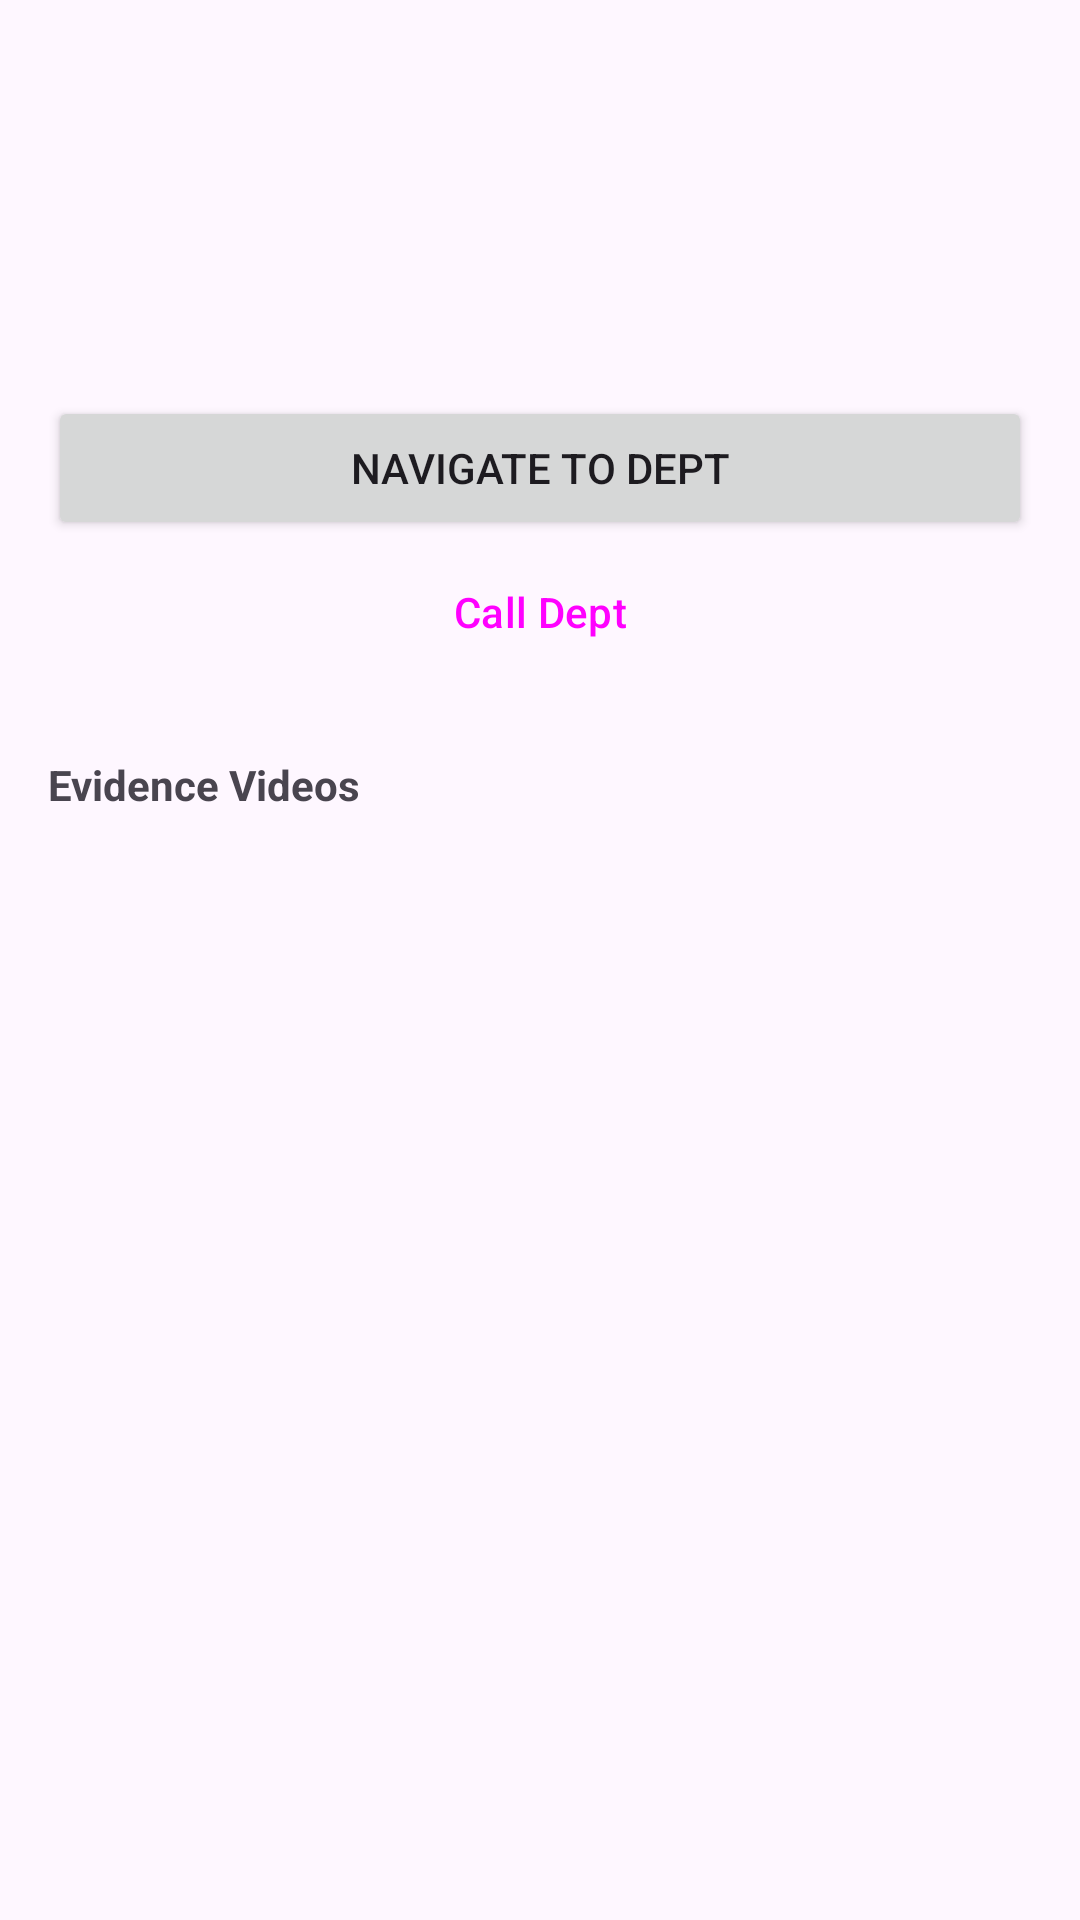

Reconstruct the res/layout file that produces this screen, plus the resources it refers to.
<!-- AndroidManifest.xml: application theme Theme.JERAPP -->
<!-- res/layout/activity_user_history_detail.xml -->
<?xml version="1.0" encoding="utf-8"?>
<LinearLayout xmlns:android="http://schemas.android.com/apk/res/android"
    android:layout_width="match_parent"
    android:layout_height="match_parent"
    android:orientation="vertical"
    android:padding="16dp">

    <TextView android:id="@+id/histType" android:layout_width="match_parent" android:layout_height="wrap_content" android:textSize="20sp" android:textStyle="bold" android:textColor="@color/primary"/>
    <TextView android:id="@+id/histDept" android:layout_width="match_parent" android:layout_height="wrap_content" android:layout_marginTop="8dp"/>
    <TextView android:id="@+id/histAddress" android:layout_width="match_parent" android:layout_height="wrap_content" android:layout_marginTop="4dp"/>
    <TextView android:id="@+id/histStatus" android:layout_width="match_parent" android:layout_height="wrap_content" android:layout_marginTop="4dp" android:textStyle="bold"/>

    <Button android:id="@+id/btnNavigate" android:layout_width="match_parent" android:layout_height="wrap_content" android:text="Navigate to Dept" android:layout_marginTop="16dp"/>
    <Button android:id="@+id/btnCall" android:layout_width="match_parent" android:layout_height="wrap_content" android:text="Call Dept" style="@style/Widget.Material3.Button.TonalButton"/>

    <TextView android:layout_width="wrap_content" android:layout_height="wrap_content" android:text="Evidence Videos" android:layout_marginTop="24dp" android:textStyle="bold"/>
    <androidx.recyclerview.widget.RecyclerView
        android:id="@+id/videoRecyclerView"
        android:layout_width="match_parent"
        android:layout_height="120dp"
        android:layout_marginTop="8dp"/>
</LinearLayout>
<!-- resources referenced by this layout -->
<resources>
  <color name="primary">#D32F2F</color>
  <style name="Theme.JERAPP" parent="Theme.Material3.DayNight.NoActionBar">
          
          <item name="colorPrimary">@color/primary</item>
          <item name="android:statusBarColor">@color/primary</item>
  
          
          <item name="android:windowLightStatusBar">false</item>
  
          
          <item name="android:navigationBarColor">@color/background</item>
          <item name="android:windowLightNavigationBar">true</item>
      </style>
  <color name="background">#FFFBFF</color>
</resources>
